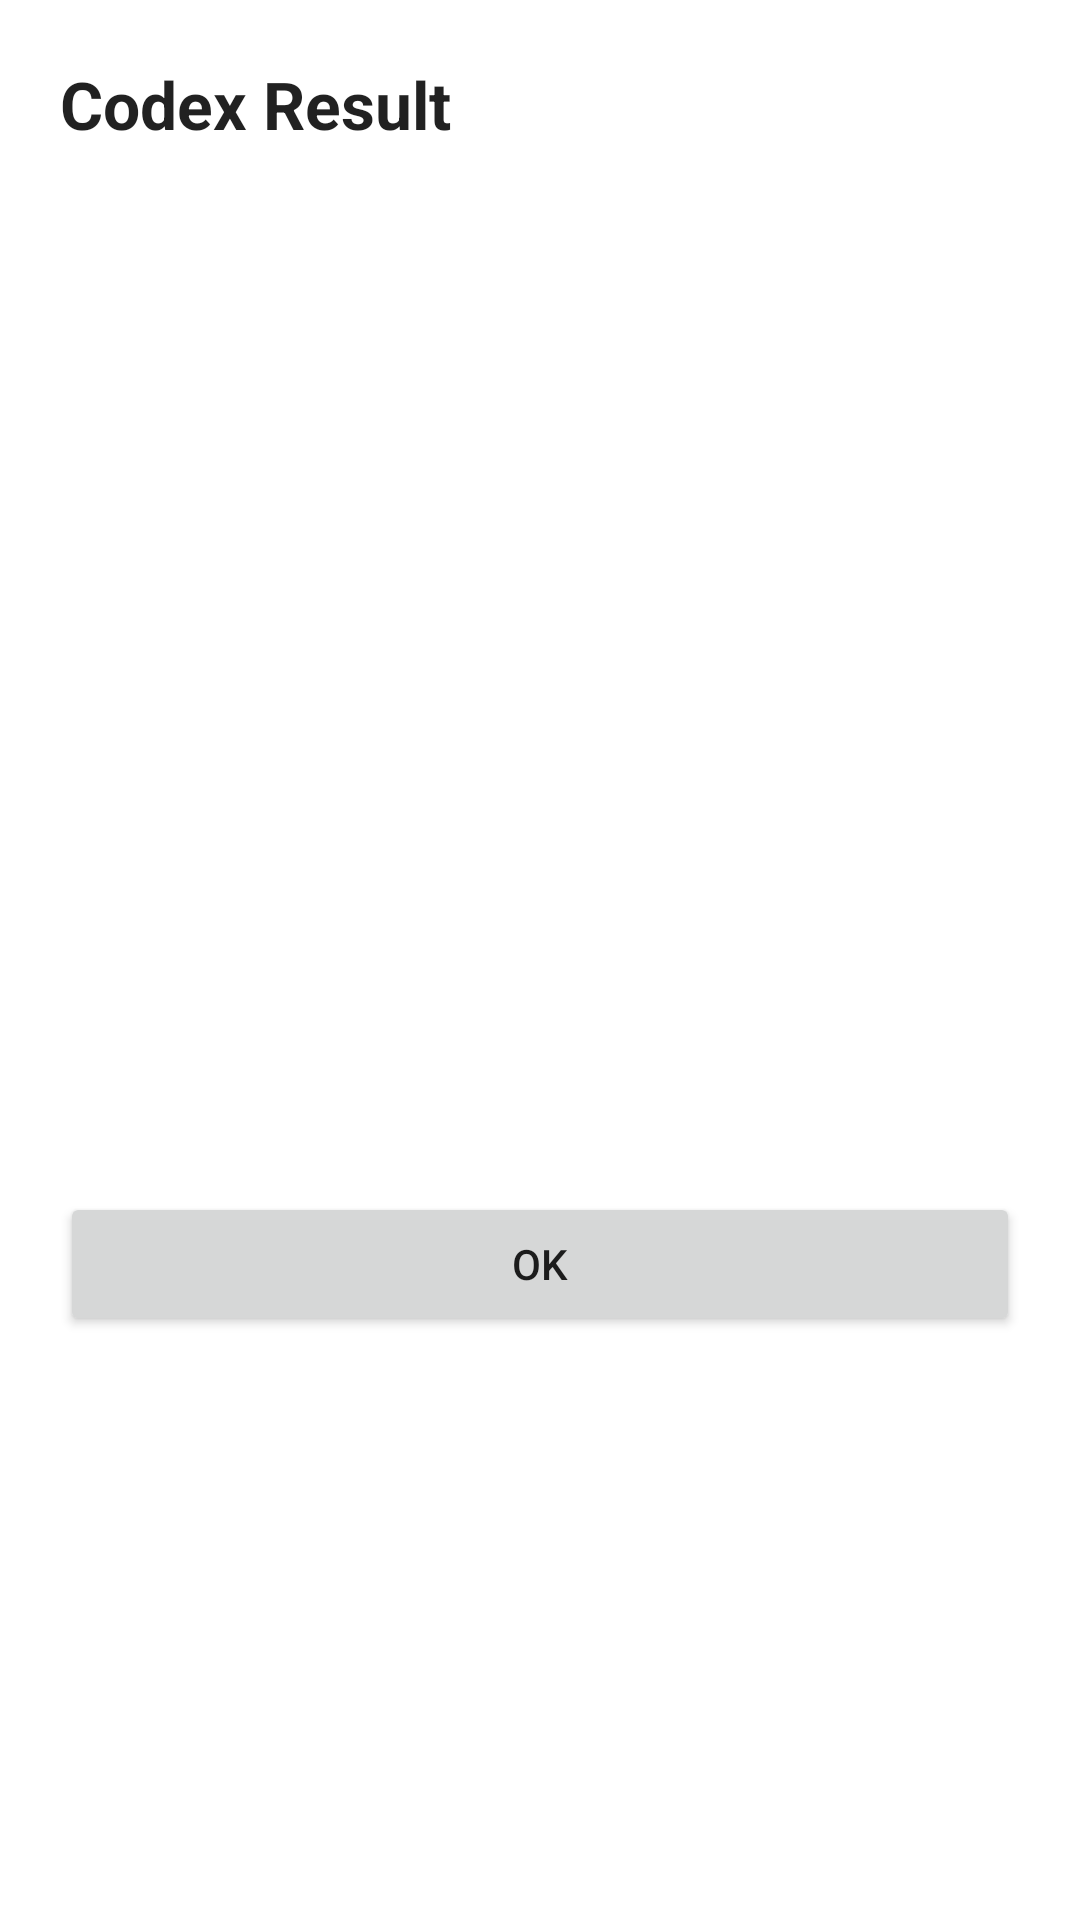

Produce the Android XML layout that renders to this screen, including the resource entries it uses.
<!-- AndroidManifest.xml: fallback theme Theme.MaterialComponents.DayNight.NoActionBar -->
<!-- res/layout/activity_session_result_popup.xml -->
<LinearLayout xmlns:android="http://schemas.android.com/apk/res/android"
    android:layout_width="match_parent"
    android:layout_height="wrap_content"
    android:orientation="vertical"
    android:padding="20dp">

    <TextView
        android:id="@+id/session_popup_result_title"
        android:layout_width="wrap_content"
        android:layout_height="wrap_content"
        android:text="Codex Result"
        android:textAppearance="@android:style/TextAppearance.DeviceDefault.Large"
        android:textStyle="bold" />

    <ScrollView
        android:layout_width="match_parent"
        android:layout_height="320dp"
        android:layout_marginTop="12dp"
        android:fadeScrollbars="false"
        android:overScrollMode="ifContentScrolls"
        android:scrollbars="vertical">

        <TextView
            android:id="@+id/session_popup_result_text"
            android:layout_width="match_parent"
            android:layout_height="wrap_content"
            android:textIsSelectable="true" />
    </ScrollView>

    <Button
        android:id="@+id/session_popup_ok_button"
        android:layout_width="match_parent"
        android:layout_height="wrap_content"
        android:layout_marginTop="16dp"
        android:text="OK" />
</LinearLayout>
<!-- resources referenced by this layout -->
<resources>

</resources>
